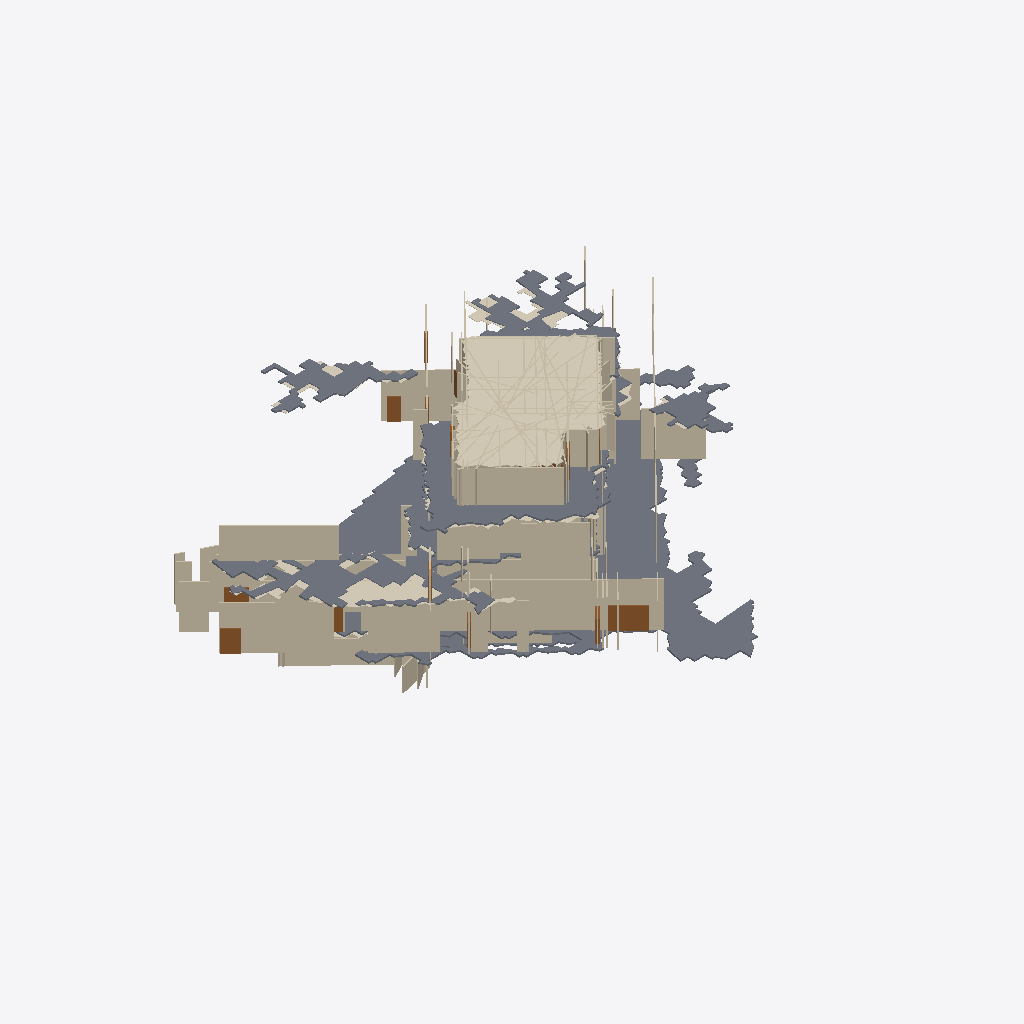
Isometric view of an IFC building model (IFC-SPF (STEP), schema IFC4, length unit metre), seen from the south-west, elements coloured by IFC class: 116 walls (beige), 15 doors (brown), 8 slabs (grey), 7 coverings (cream).
Extent 50.0 m × 44.7 m × 17.8 m (x, y, z). Storeys (5): Level_B at -7.93 m; Level_1 at -1.22 m; Level_2 at 3.23 m; Level_3 at 6.52 m; Roof_Ceiling_Level at 9.69 m. Elements (376): 235 IfcWall, 125 IfcDoor, 8 IfcCovering, 8 IfcSlab.

HEADER;
FILE_DESCRIPTION(('ViewDefinition[DesignTransferView]'),'2;1');
FILE_NAME('/dev/null','2026-11-18T11:33:24-08:00',(''),(''),'IfcOpenShell 0.8.5','IfcOpenShell 0.8.5','Nobody');
FILE_SCHEMA(('IFC4'));
ENDSEC;
DATA;
#1=IFCPROJECT('3TX0Me9Z5FM8ZBH21czi4f',$,'2525_Belmont Scan-to-BIM Model',$,$,$,$,(#10),#5);
#12=IFCSITE('1GT3$Lt$D8WORkzBFtauoV',$,'Scan2BIM Site',$,$,$,$,$,$,$,$,$,$,$);
#13=IFCBUILDING('037Gmsx3v56QvNoMV7acIL',$,'Building',$,$,$,$,$,$,$,$,$);
#14=IFCBUILDINGSTOREY('0k__kq9VLChBZQ45wHbqkK',$,'Level_B',$,$,#56,$,$,$,-7.926);
#20=IFCBUILDINGSTOREY('35oRFScGXChg94Z89iwYI5',$,'Level_1',$,$,#61,$,$,$,-1.219);
#26=IFCBUILDINGSTOREY('3H8iOXRlnEDR4Cp$YB8Ag_',$,'Level_2',$,$,#66,$,$,$,3.227);
#32=IFCBUILDINGSTOREY('0Vs2dgn6bFfvnL4oVKudS3',$,'Level_3',$,$,#71,$,$,$,6.522);
#38=IFCBUILDINGSTOREY('38uVBk1IT67eQRcqzL3K4s',$,'Roof_Ceiling_Level',$,$,#51,$,$,$,9.687);
#210=IFCSLAB('0eKoppkwzAswpQrpP9bq22',$,'Floor Slab Level_1 (1)',$,$,#14762,#593,$,.FLOOR.);
#2307=IFCCOVERING('1TKn52QlPCGPM4YFWNZ$w4',$,'Ceiling Level_3 (1)',$,$,#15759,#2424,$,.CEILING.);
#689=IFCSLAB('27e_nsxJTDbgeRmK1hSb_3',$,'Floor Slab Level_2 (1)',$,$,#15178,#967,$,.FLOOR.);
#4716=IFCWALL('30E9I2L9j4jBtTEW9UfCPv',$,'Interior Wall 88',$,$,#14957,#4728,$,.PARTITIONING.);
#1238=IFCSLAB('1S6M3Pf3fB6BQhzaNVCRGj',$,'Floor Slab Level_3 (1)',$,$,#16049,#1397,$,.FLOOR.);
#4196=IFCWALL('1esjr5Lpv30ukoE8wkzkFD',$,'Interior Wall 68',$,$,#14897,#4208,$,.PARTITIONING.);
#6448=IFCWALL('1rt33q6m1BbRoISqv$RxuW',$,'Interior Wall 154',$,$,#15303,#6460,$,.PARTITIONING.);
#7128=IFCWALL('0VPW6Mn45E7wrmZOi9NXHW',$,'Interior Wall 180',$,$,#15509,#7140,$,.PARTITIONING.);
#5132=IFCWALL('03zmmIbTf4H83Pr48FUaDy',$,'Interior Wall 104',$,$,#14862,#5144,$,.PARTITIONING.);
#4222=IFCWALL('2WIywsvhXFTvFu_T_DsiVy',$,'Interior Wall 69',$,$,#14557,#4234,$,.PARTITIONING.);
#1139=IFCSLAB('03h_ZHRXH28hsIItPp_XkP',$,'Floor Slab Level_2 (4)',$,$,#15343,#1229,$,.FLOOR.);
#1037=IFCSLAB('0U3V2XI49C7folnAyL35Ct',$,'Floor Slab Level_2 (3)',$,$,#15078,#1130,$,.FLOOR.);
#1656=IFCCOVERING('13FG8HLYX68hib5ZJAG8CN',$,'Ceiling Level_1 (1)',$,$,#14757,#1933,$,.CEILING.);
#8332=IFCWALL('1edScyjzTFMAqLxDwkT8_H',$,'Interior Wall 226',$,$,#16009,#8344,$,.PARTITIONING.);
#5500=IFCWALL('0tfuPhLwDCA8vZkeL6Pqpy',$,'Interior Wall 118',$,$,#14947,#5512,$,.PARTITIONING.);
#5002=IFCWALL('1lkJBbiBT95f3dfjt1FBjg',$,'Interior Wall 99',$,$,#14867,#5014,$,.PARTITIONING.);
#6474=IFCWALL('2c2Ptch9DFSAvrL85nhVFs',$,'Interior Wall 155',$,$,#15308,#6486,$,.PARTITIONING.);
#5474=IFCWALL('0BRtBhfzH0Ygpduh$QTmWm',$,'Interior Wall 117',$,$,#14802,#5486,$,.PARTITIONING.);
#2988=IFCWALL('2TvBBru0DArgFMi79VcNu$',$,'Interior Wall 22',$,$,#14476,#3000,$,.PARTITIONING.);
#4794=IFCWALL('1F55Baj3fB9x2Fxy0d7aio',$,'Interior Wall 91',$,$,#14907,#4806,$,.PARTITIONING.);
#976=IFCSLAB('2yLGJb3Bv6F8lItpuFYaDt',$,'Floor Slab Level_2 (2)',$,$,#15368,#1028,$,.FLOOR.);
#7154=IFCWALL('2vORN2zbzAjAEwcyXbzTYr',$,'Interior Wall 181',$,$,#15699,#7166,$,.PARTITIONING.);
#602=IFCSLAB('3mtzuf$zPFS8Gr_qwzAar9',$,'Floor Slab Level_1 (2)',$,$,#14637,#680,$,.FLOOR.);
#1996=IFCCOVERING('2ROT3S5in8xvSZpHS3dLB3',$,'Ceiling Level_1 (3)',$,$,#14712,#2067,$,.CEILING.);
#4248=IFCWALL('2AYDolvTf98Q8UJE7BN1GC',$,'Interior Wall 70',$,$,#14547,#4260,$,.PARTITIONING.);
#9479=IFCDOOR('2eYthXJEj1SPmI3HrgoBLx',$,'Detected Door W_Level_01_28_2',$,$,#14722,#9486,$,2.134,2.1,.DOOR.,$,$);
#6370=IFCWALL('25Z1uBlJz2AQZXSR$bZDya',$,'Interior Wall 151',$,$,#15058,#6382,$,.PARTITIONING.);
#74=IFCSLAB('1VeM5UMPj0bA1R2Ks$cbGg',$,'Floor Slab Level_B (1)',$,$,#14441,#199,$,.FLOOR.);
#4274=IFCWALL('3jxvEJkBn07uQD7samrhMM',$,'Interior Wall 71',$,$,#14692,#4286,$,.PARTITIONING.);
#8823=IFCDOOR('3UxDeIQHDE1OsxbwfVzEwg',$,'Detected Door W_Level_01_08_1',$,$,#14982,#8830,$,2.134,1.4,.DOOR.,$,$);
#4950=IFCWALL('1B8raOMBLAkf5mbNem3YCA',$,'Interior Wall 97',$,$,#14577,#4962,$,.PARTITIONING.);
#8358=IFCWALL('2quhMQCRb1Vusa2wxHyk97',$,'Interior Wall 227',$,$,#15554,#8370,$,.PARTITIONING.);
#2159=IFCCOVERING('0fKCpsVkX2b8Fx6SFQaKO_',$,'Ceiling Level_2 (1)',$,$,#15173,#2299,$,.CEILING.);
#3988=IFCWALL('2T0S3H8STFbxGVSQ20wBZF',$,'Interior Wall 60',$,$,#14361,#4000,$,.PARTITIONING.);
#5448=IFCWALL('0BljmKcqTBPA1tok9XLGwW',$,'Interior Wall 116',$,$,#14647,#5460,$,.PARTITIONING.);
#5552=IFCWALL('0CVFKIKZ91DRld6ray69$V',$,'Interior Wall 120',$,$,#14617,#5564,$,.PARTITIONING.);
#4534=IFCWALL('1$LqRghzvBP83J2k9YWytq',$,'Interior Wall 81',$,$,#14812,#4546,$,.PARTITIONING.);
#2075=IFCCOVERING('13njawmH18AhWKv2Rdl8Un',$,'Ceiling Level_1 (4)',$,$,#14847,#2151,$,.CEILING.);
#2512=IFCWALL('1lUxluN5PCbOmKJomHTVN2',$,'Interior Wall 04',$,$,#14216,#2524,$,.PARTITIONING.);
#9766=IFCDOOR('14iM7s1qL70xpPpQ4kcgMc',$,'Detected Door W_Level_01_44_1',$,$,#14662,#9773,$,2.134,0.914,.DOOR.,$,$);
#7574=IFCWALL('0kkrD9HyTDV83FVz5AQHro',$,'Interior Wall 197',$,$,#15914,#7586,$,.PARTITIONING.);
#8514=IFCWALL('3JVO1A28r9V9d6Z9uIzcHG',$,'Interior Wall 233',$,$,#15749,#8526,$,.PARTITIONING.);
#9438=IFCDOOR('0tCSEGdx93gRtFXjw0qm7e',$,'Detected Door W_Level_01_28_1',$,$,#14567,#9445,$,2.134,0.813,.DOOR.,$,$);
#7730=IFCWALL('1f4I5I5M9FQxKsu9xvs7EK',$,'Interior Wall 203',$,$,#15444,#7742,$,.PARTITIONING.);
#8436=IFCWALL('0rqvt$iQ5BaAxw_chfWlQj',$,'Interior Wall 230',$,$,#15484,#8448,$,.PARTITIONING.);
#4768=IFCWALL('17mhTOj1H4SvKy6i4TUC9a',$,'Interior Wall 90',$,$,#14767,#4780,$,.PARTITIONING.);
#8124=IFCWALL('2nLJTVppfDdANSXUlgwpuA',$,'Interior Wall 218',$,$,#15604,#8136,$,.PARTITIONING.);
#4560=IFCWALL('3r2$7lk8L8MPwxSEKGHp12',$,'Interior Wall 82',$,$,#14952,#4572,$,.PARTITIONING.);
#8228=IFCWALL('265J7zAEb4gf6sNWJnrejl',$,'Interior Wall 222',$,$,#16044,#8240,$,.PARTITIONING.);
#8462=IFCWALL('2OEqFN3XzFLQlR5MA1U7L5',$,'Interior Wall 231',$,$,#15989,#8474,$,.PARTITIONING.);
#10053=IFCDOOR('29SxpDCc9BGeRPfqImk839',$,'Detected Door W_Level_01_57_1',$,$,#14602,#10060,$,2.134,1.7,.DOOR.,$,$);
#7366=IFCWALL('25mTV86qbBB8h1l$DNwmGc',$,'Interior Wall 189',$,$,#15994,#7378,$,.PARTITIONING.);
#7522=IFCWALL('1L7virR5DCSxFcqAdj_ggT',$,'Interior Wall 195',$,$,#15514,#7534,$,.PARTITIONING.);
#9602=IFCDOOR('3xI$4$Pe538AwVbAuwDquO',$,'Detected Door W_Level_01_29_1',$,$,#14992,#9609,$,2.134,1.3,.DOOR.,$,$);
#7886=IFCWALL('2w4R_xVkX9H8OQwQtbOHay',$,'Interior Wall 209',$,$,#15609,#7898,$,.PARTITIONING.);
#7206=IFCWALL('2ncyzEnTj0kBS9a2agaAqm',$,'Interior Wall 183',$,$,#15919,#7218,$,.PARTITIONING.);
#7678=IFCWALL('34k20w23P1NxqfjE3074Ws',$,'Interior Wall 201',$,$,#15694,#7690,$,.PARTITIONING.);
#4690=IFCWALL('1MCD0Cz7v7GhZ6$wtswVP6',$,'Interior Wall 87',$,$,#14587,#4702,$,.PARTITIONING.);
#8384=IFCWALL('2fgDgQMG92KBOv_IdJRQoi',$,'Interior Wall 228',$,$,#15754,#8396,$,.PARTITIONING.);
#8098=IFCWALL('1hUhBpQgvE9Q34UO_ju$wt',$,'Interior Wall 217',$,$,#15584,#8110,$,.PARTITIONING.);
#4066=IFCWALL('3X72MqYb58Hu6KWGXZSeo6',$,'Interior Wall 63',$,$,#14772,#4078,$,.PARTITIONING.);
#4898=IFCWALL('0OXEicOx96xucx0jfKErwb',$,'Interior Wall 95',$,$,#14887,#4910,$,.PARTITIONING.);
#7652=IFCWALL('09geRsspj4884unKw9q_yk',$,'Interior Wall 200',$,$,#15494,#7664,$,.PARTITIONING.);
#5526=IFCWALL('02Rd53XnLF8gn4PGAn29MZ',$,'Interior Wall 119',$,$,#14962,#5538,$,.PARTITIONING.);
#4872=IFCWALL('13nhqubMD9FfaCAGXKnc6r',$,'Interior Wall 94',$,$,#14737,#4884,$,.PARTITIONING.);
#8280=IFCWALL('3q89uYIin5BBfSN6ZizeWU',$,'Interior Wall 224',$,$,#15804,#8292,$,.PARTITIONING.);
#7024=IFCWALL('3xaTLNShn9GBWTcY4GXUsi',$,'Interior Wall 176',$,$,#15589,#7036,$,.PARTITIONING.);
#7232=IFCWALL('39gYjdcrXALfWN6UfR90mS',$,'Interior Wall 184',$,$,#15474,#7244,$,.PARTITIONING.);
#10012=IFCDOOR('1kI0W1K1H4VeUTbWcbssTK',$,'Detected Door W_Level_01_55_1',$,$,#14932,#10019,$,2.134,1.5,.DOOR.,$,$);
#8254=IFCWALL('3P$HyPZM18tBAFvQ5T8r2V',$,'Interior Wall 223',$,$,#15594,#8266,$,.PARTITIONING.);
#4040=IFCWALL('3yVaKYfOHE9xZwKNZPVdMX',$,'Interior Wall 62',$,$,#14622,#4052,$,.PARTITIONING.);
#5158=IFCWALL('16EmnVsV9F8u1IE1uUm1Fe',$,'Interior Wall 105',$,$,#15027,#5170,$,.PARTITIONING.);
#7180=IFCWALL('3Pl_InD9z7mu3ZsCn9_UV7',$,'Interior Wall 182',$,$,#15739,#7192,$,.PARTITIONING.);
#7050=IFCWALL('3b8poOX$zFGOKCV60FUr2k',$,'Interior Wall 177',$,$,#15574,#7062,$,.PARTITIONING.);
#4638=IFCWALL('0ljsQwedP8vwQ19ZJuMDaU',$,'Interior Wall 85',$,$,#14792,#4650,$,.PARTITIONING.);
#3464=IFCWALL('0q$hjB6_T6vvLtlgKM_pyc',$,'Interior Wall 40',$,$,#14351,#3476,$,.PARTITIONING.);
#8566=IFCWALL('1wK08ie1H0KAEAXISfy33p',$,'Interior Wall 235',$,$,#15949,#8578,$,.PARTITIONING.);
#7704=IFCWALL('2O7CAeEJjDb8mJJFDKekAj',$,'Interior Wall 202',$,$,#15904,#7716,$,.PARTITIONING.);
#4404=IFCWALL('1566$Xfn9BsOWr46LBDK5H',$,'Interior Wall 76',$,$,#14817,#4416,$,.PARTITIONING.);
#3438=IFCWALL('39RJ8Ft8T6e8cHxPZEHzq1',$,'Interior Wall 39',$,$,#14271,#3450,$,.PARTITIONING.);
#7444=IFCWALL('0aLEIDk7XDpxwenuEJd0Kz',$,'Interior Wall 192',$,$,#15764,#7456,$,.PARTITIONING.);
#5292=IFCWALL('2lRWGzdv9EWO5VuoE_ujq4',$,'Interior Wall 110',$,$,#14872,#5304,$,.PARTITIONING.);
#4378=IFCWALL('3zM76pUFb7FRdJc9AqJJGu',$,'Interior Wall 75',$,$,#14672,#4390,$,.PARTITIONING.);
#7548=IFCWALL('0IglSFIHv93gPoTjBJ$nsM',$,'Interior Wall 196',$,$,#15704,#7560,$,.PARTITIONING.);
#4820=IFCWALL('0F6zNeow12Ew1VQiRtxxy4',$,'Interior Wall 92',$,$,#14922,#4832,$,.PARTITIONING.);
#6894=IFCWALL('1R07yHDcf15B9Oktk7f1T$',$,'Interior Wall 171',$,$,#15068,#6906,$,.PARTITIONING.);
#5578=IFCWALL('2Q6rNaDxjCZhkpgSH9zM2K',$,'Interior Wall 121',$,$,#15403,#5590,$,.PARTITIONING.);
#5422=IFCWALL('1jsGkf9x11O8KN0HcFgLcO',$,'Interior Wall 115',$,$,#15007,#5434,$,.PARTITIONING.);
#7392=IFCWALL('05TBshsw9BKAqsmQMsE19s',$,'Interior Wall 190',$,$,#15529,#7404,$,.PARTITIONING.);
#5106=IFCWALL('3lO$tjwor108hSOGAjvSwJ',$,'Interior Wall 103',$,$,#14702,#5118,$,.PARTITIONING.);
#7102=IFCWALL('1oBdlimXL8_wwuSKflpxXU',$,'Interior Wall 179',$,$,#15959,#7114,$,.PARTITIONING.);
#8150=IFCWALL('39GShOteT1SgjEJVrOggIc',$,'Interior Wall 219',$,$,#15819,#8162,$,.PARTITIONING.);
#5682=IFCWALL('2WiVuVqQPByO1$6rgdwzFG',$,'Interior Wall 125',$,$,#15283,#5694,$,.PARTITIONING.);
#7756=IFCWALL('2LA7mxvP10eQmgJ5nfpkAd',$,'Interior Wall 204',$,$,#15454,#7768,$,.PARTITIONING.);
#7782=IFCWALL('1$Zz5HRWn2XwZCy2FxNhAe',$,'Interior Wall 205',$,$,#15659,#7794,$,.PARTITIONING.);
#5842=IFCWALL('0BRIQWcVzEjfaZeIZBYnKq',$,'Interior Wall 131',$,$,#15408,#5854,$,.PARTITIONING.);
#8306=IFCWALL('21SYmsx9b0TvnHhEv1yZAs',$,'Interior Wall 225',$,$,#15984,#8318,$,.PARTITIONING.);
#8202=IFCWALL('2JdafKs497AQWmqtuyn2HC',$,'Interior Wall 221',$,$,#16034,#8214,$,.PARTITIONING.);
#1406=IFCCOVERING('0fnlzu8jLESA_ic4eLGNbr',$,'Ceiling Level_B (1)',$,$,#14406,#1605,$,.CEILING.);
#6760=IFCWALL('1SeJm10vTFOu4Ykhho63kr',$,'Interior Wall 166',$,$,#15358,#6772,$,.PARTITIONING.);
#5210=IFCWALL('0K7Mmm3PvEu9pjnKVShb2w',$,'Interior Wall 107',$,$,#14677,#5222,$,.PARTITIONING.);
#7626=IFCWALL('361rT$tg9F695Asjypc2I1',$,'Interior Wall 199',$,$,#15654,#7638,$,.PARTITIONING.);
#1941=IFCCOVERING('3b6XBlAJL4TuHvHAsThFKk',$,'Ceiling Level_1 (2)',$,$,#14822,#1988,$,.CEILING.);
#10135=IFCDOOR('3vHRRVcQbCNPno3AEL5esk',$,'Detected Door W_Level_02_01_1',$,$,#15248,#10142,$,2.134,1.829,.DOOR.,$,$);
#13210=IFCDOOR('3vQ0C1tm5AIvzu4FJvbhA6',$,'Detected Door W_Level_03_53_1',$,$,#15614,#13217,$,2.134,1.067,.DOOR.,$,$);
#4924=IFCWALL('1v7O3xtMzDthW7PqI7a6hA',$,'Interior Wall 96',$,$,#14552,#4936,$,.PARTITIONING.);
#4586=IFCWALL('3kfXXOQ$PE4OwhbG1naT7q',$,'Interior Wall 83',$,$,#14987,#4598,$,.PARTITIONING.);
#4508=IFCWALL('0ymP6IEkvAu9gJTKVservw',$,'Interior Wall 80',$,$,#14657,#4520,$,.PARTITIONING.);
#8020=IFCWALL('0KyQ5DgmT8QPeUulqPW_zQ',$,'Interior Wall 214',$,$,#15629,#8032,$,.PARTITIONING.);
#7470=IFCWALL('3z_MbB0d5BZQEDa88AIVBX',$,'Interior Wall 193',$,$,#15954,#7482,$,.PARTITIONING.);
#9028=IFCDOOR('2wEWfG17f2Egyat17p6eJ4',$,'Detected Door W_Level_01_16_1',$,$,#14717,#9035,$,2.134,1.2,.DOOR.,$,$);
#7860=IFCWALL('3dGkjOxK10QhPBm1u2RnUI',$,'Interior Wall 208',$,$,#16074,#7872,$,.PARTITIONING.);
#4846=IFCWALL('0IEj$j6sXC89SPsB4JRuUp',$,'Interior Wall 93',$,$,#14592,#4858,$,.PARTITIONING.);
#5184=IFCWALL('2GjfA3evH6bvCTUt2kf6x4',$,'Interior Wall 106',$,$,#15037,#5196,$,.PARTITIONING.);
#5894=IFCWALL('3CworZfIL4zRbt62tIjSeA',$,'Interior Wall 133',$,$,#15143,#5906,$,.PARTITIONING.);
#7340=IFCWALL('0NhM3NDjvA4OZ0XFBbbggG',$,'Interior Wall 188',$,$,#15809,#7352,$,.PARTITIONING.);
#7912=IFCWALL('0619Hmwpz7gQaWypZPIPgr',$,'Interior Wall 210',$,$,#15824,#7924,$,.PARTITIONING.);
#8741=IFCDOOR('1a2G4vfnf7dQT9vHrxeDPb',$,'Detected Door W_Level_01_03_1',$,$,#14752,#8748,$,2.134,0.813,.DOOR.,$,$);
#4612=IFCWALL('0bIxhVX919Qeg4$AkXQIj3',$,'Interior Wall 84',$,$,#14632,#4624,$,.PARTITIONING.);
#4170=IFCWALL('1ArMIxCfH6088SUALQ3f$b',$,'Interior Wall 67',$,$,#14742,#4182,$,.PARTITIONING.);
#10996=IFCDOOR('1Y1n5fJm125ArAIT_nj9lC',$,'Detected Door W_Level_03_08_4',$,$,#15829,#11003,$,2.134,1.829,.DOOR.,$,$);
#11037=IFCDOOR('09dZF0e9T76xtaZdE41YYQ',$,'Detected Door W_Level_03_09_1',$,$,#16019,#11044,$,2.134,0.914,.DOOR.,$,$);
#5630=IFCWALL('1qBeZfhXb489S9Wqev3txg',$,'Interior Wall 123',$,$,#15133,#5642,$,.PARTITIONING.);
#4742=IFCWALL('1YiZ9_KZbEfv$FPsUh$qKT',$,'Interior Wall 89',$,$,#14612,#4754,$,.PARTITIONING.);
#7964=IFCWALL('17xRrlGw1CbwGj64lAlcfr',$,'Interior Wall 212',$,$,#15549,#7976,$,.PARTITIONING.);
#7808=IFCWALL('1ylFbQ1zz0Gw78BiGD7STe',$,'Interior Wall 206',$,$,#15879,#7820,$,.PARTITIONING.);
#6266=IFCWALL('1gdeWzepb9ugtB8SQAqGLZ',$,'Interior Wall 147',$,$,#15153,#6278,$,.PARTITIONING.);
#7938=IFCWALL('040YQvEjr8oRu3_5WnbHOK',$,'Interior Wall 211',$,$,#16004,#7950,$,.PARTITIONING.);
#7076=IFCWALL('0ddOqottX07uDVCLJ3QW3A',$,'Interior Wall 178',$,$,#15799,#7088,$,.PARTITIONING.);
#7418=IFCWALL('3yufcEyLnEhBVJ8gA_Hu9o',$,'Interior Wall 191',$,$,#15564,#7430,$,.PARTITIONING.);
#3040=IFCWALL('0434WtOOP4nw$d0uYAqf6w',$,'Interior Wall 24',$,$,#14236,#3052,$,.PARTITIONING.);
#2538=IFCWALL('1UGisE0nLDtR3pP7qgk6Ff',$,'Interior Wall 05',$,$,#14286,#2550,$,.PARTITIONING.);
#4976=IFCWALL('2tj4e$h1TCYwb6dJo$C5N0',$,'Interior Wall 98',$,$,#14707,#4988,$,.PARTITIONING.);
#4092=IFCWALL('3sKrqysdP11h8VG$Y_JNju',$,'Interior Wall 64',$,$,#14912,#4104,$,.PARTITIONING.);
#5028=IFCWALL('2ySg5du6vDghVJBzB48VG$',$,'Interior Wall 100',$,$,#15032,#5040,$,.PARTITIONING.);
#3122=IFCWALL('0hGOUrJqj3ov656XMziFkO',$,'Interior Wall 27',$,$,#14496,#3134,$,.PARTITIONING.);
#5868=IFCWALL('2qQ46R85DEbBZoRgC6F$cp',$,'Interior Wall 132',$,$,#15053,#5880,$,.PARTITIONING.);
#6344=IFCWALL('0unjXaC$L08vyC0nwfP9kC',$,'Interior Wall 150',$,$,#15383,#6356,$,.PARTITIONING.);
#7314=IFCWALL('2lgLoCXGH3fxx5v6dkp_YX',$,'Interior Wall 187',$,$,#15599,#7326,$,.PARTITIONING.);
#8782=IFCDOOR('30ycUJPWj0muikXjIrgBhZ',$,'Detected Door W_Level_01_03_2',$,$,#14807,#8789,$,2.134,0.813,.DOOR.,$,$);
#8072=IFCWALL('0F_n9OlDXEkPpIuZX$vqZ$',$,'Interior Wall 216',$,$,#16039,#8084,$,.PARTITIONING.);
#5266=IFCWALL('3ob_d1rDH4jvrFBgtmqwjn',$,'Interior Wall 109',$,$,#15002,#5278,$,.PARTITIONING.);
#11734=IFCDOOR('3APqI$LXj8QuagDRRxRrqx',$,'Detected Door W_Level_03_26_1',$,$,#15724,#11741,$,2.134,1.4,.DOOR.,$,$);
#8540=IFCWALL('3sXMk7ROH5Z92A2hU5xg3T',$,'Interior Wall 234',$,$,#15924,#8552,$,.PARTITIONING.);
#4664=IFCWALL('0PN3EcN6T82ujLKUuWWZGQ',$,'Interior Wall 86',$,$,#14917,#4676,$,.PARTITIONING.);
#7258=IFCWALL('2qq_uNltX71x8w0JYtHQEa',$,'Interior Wall 185',$,$,#15664,#7270,$,.PARTITIONING.);
ENDSEC;
